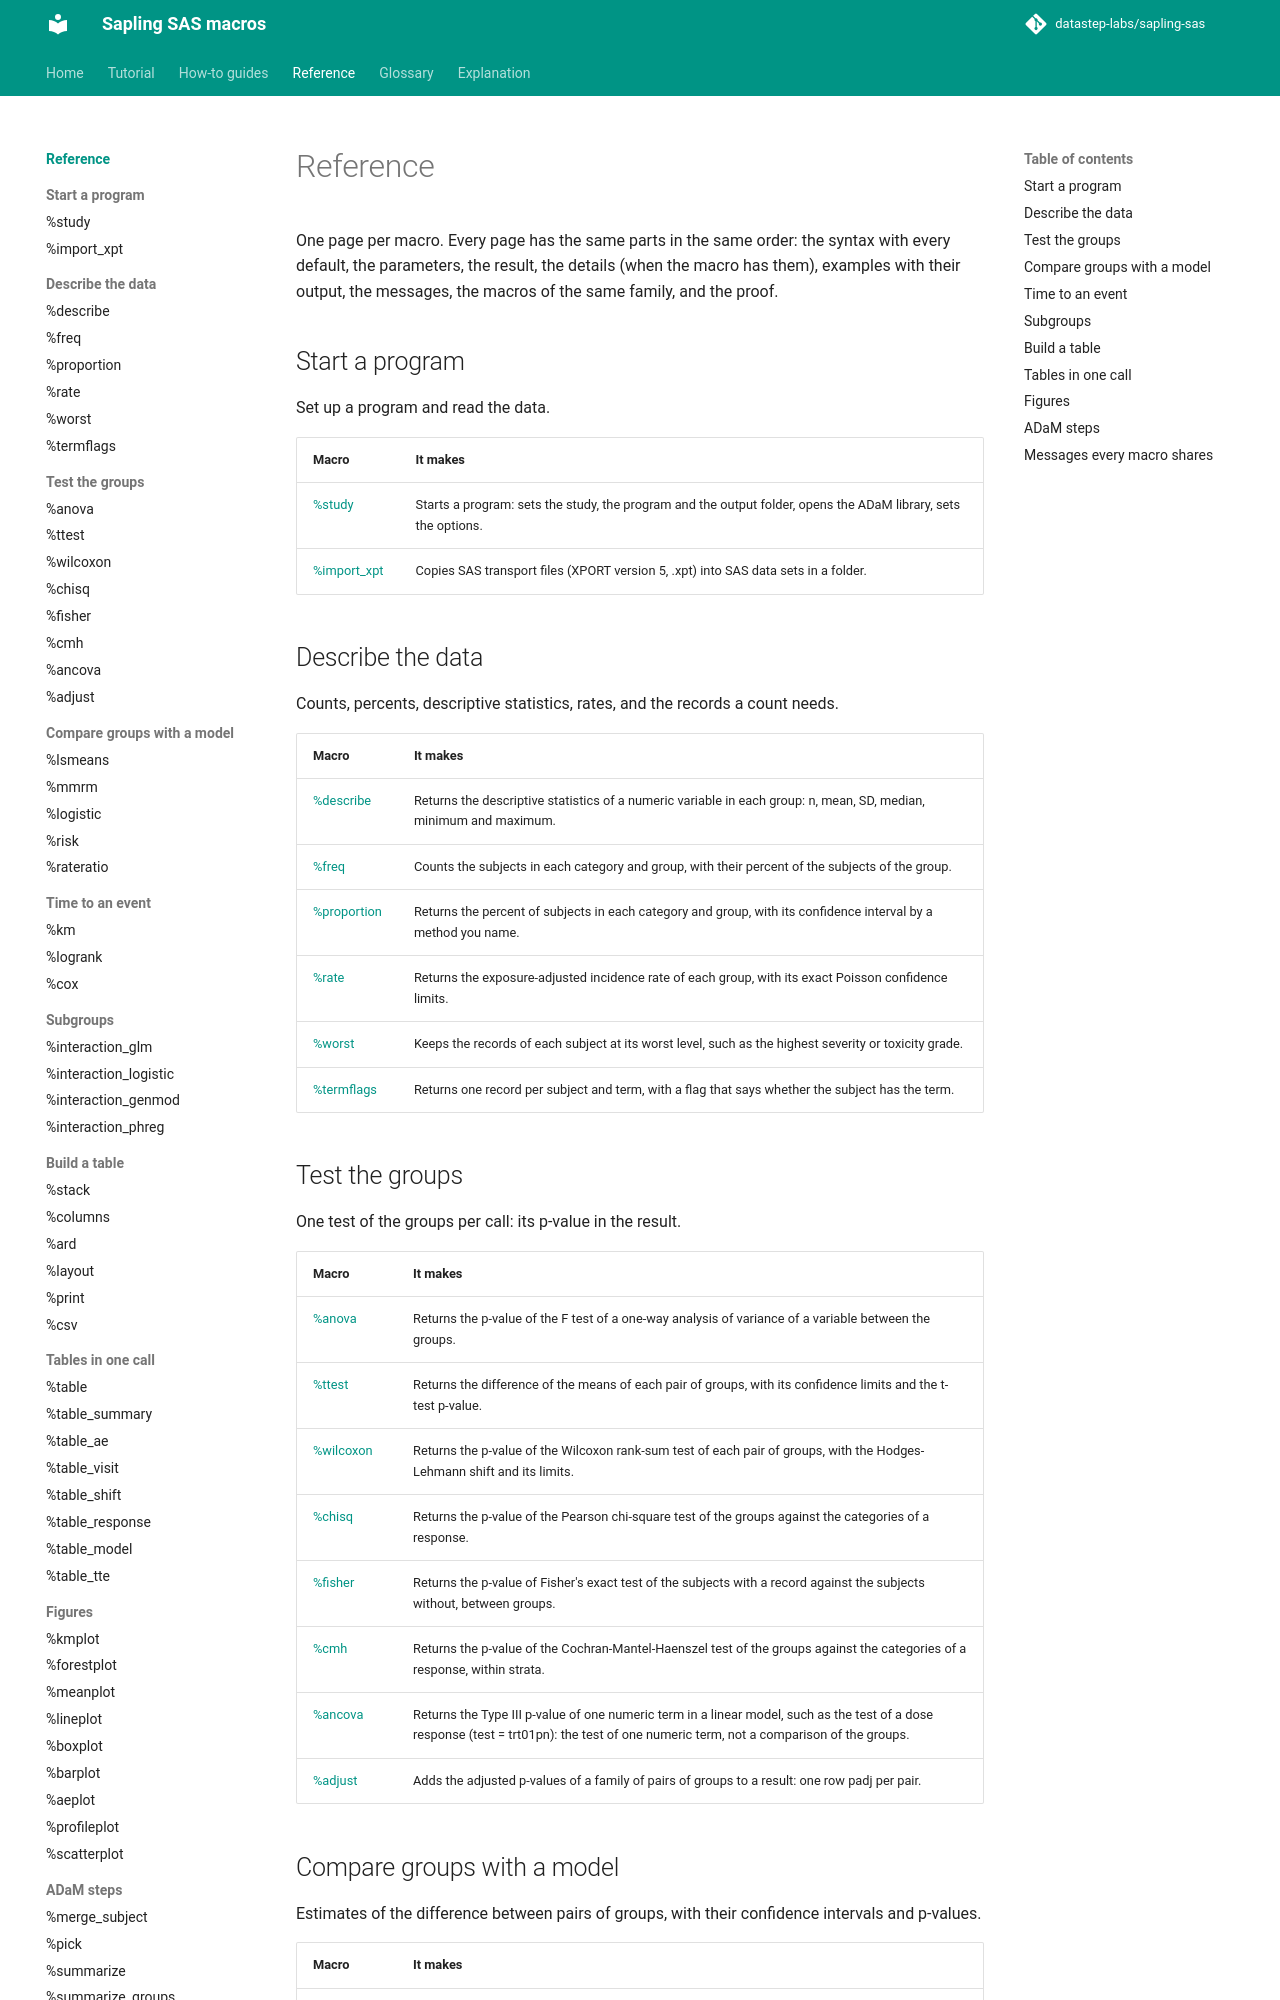

repository: datastep-labs/sapling-sas · page: reference/index.html · generator: mkdocs

# Reference

One page per macro. Every page has the same parts in the same order: the syntax with every default, the parameters, the result, the details (when the macro has them), examples with their output, the messages, the macros of the same family, and the proof.

## Start a program {#start}

Set up a program and read the data.

| Macro | It makes |
|---|---|
| [%study](study.md) | Starts a program: sets the study, the program and the output folder, opens the ADaM library, sets the options. |
| [%import_xpt](import_xpt.md) | Copies SAS transport files (XPORT version 5, .xpt) into SAS data sets in a folder. |

## Describe the data {#describe}

Counts, percents, descriptive statistics, rates, and the records a count needs.

| Macro | It makes |
|---|---|
| [%describe](describe.md) | Returns the descriptive statistics of a numeric variable in each group: n, mean, SD, median, minimum and maximum. |
| [%freq](freq.md) | Counts the subjects in each category and group, with their percent of the subjects of the group. |
| [%proportion](proportion.md) | Returns the percent of subjects in each category and group, with its confidence interval by a method you name. |
| [%rate](rate.md) | Returns the exposure-adjusted incidence rate of each group, with its exact Poisson confidence limits. |
| [%worst](worst.md) | Keeps the records of each subject at its worst level, such as the highest severity or toxicity grade. |
| [%termflags](termflags.md) | Returns one record per subject and term, with a flag that says whether the subject has the term. |

## Test the groups {#tests}

One test of the groups per call: its p-value in the result.

| Macro | It makes |
|---|---|
| [%anova](anova.md) | Returns the p-value of the F test of a one-way analysis of variance of a variable between the groups. |
| [%ttest](ttest.md) | Returns the difference of the means of each pair of groups, with its confidence limits and the t-test p-value. |
| [%wilcoxon](wilcoxon.md) | Returns the p-value of the Wilcoxon rank-sum test of each pair of groups, with the Hodges-Lehmann shift and its limits. |
| [%chisq](chisq.md) | Returns the p-value of the Pearson chi-square test of the groups against the categories of a response. |
| [%fisher](fisher.md) | Returns the p-value of Fisher's exact test of the subjects with a record against the subjects without, between groups. |
| [%cmh](cmh.md) | Returns the p-value of the Cochran-Mantel-Haenszel test of the groups against the categories of a response, within strata. |
| [%ancova](ancova.md) | Returns the Type III p-value of one numeric term in a linear model, such as the test of a dose response (test = trt01pn): the test of one numeric term, not a comparison of the groups. |
| [%adjust](adjust.md) | Adds the adjusted p-values of a family of pairs of groups to a result: one row padj per pair. |
